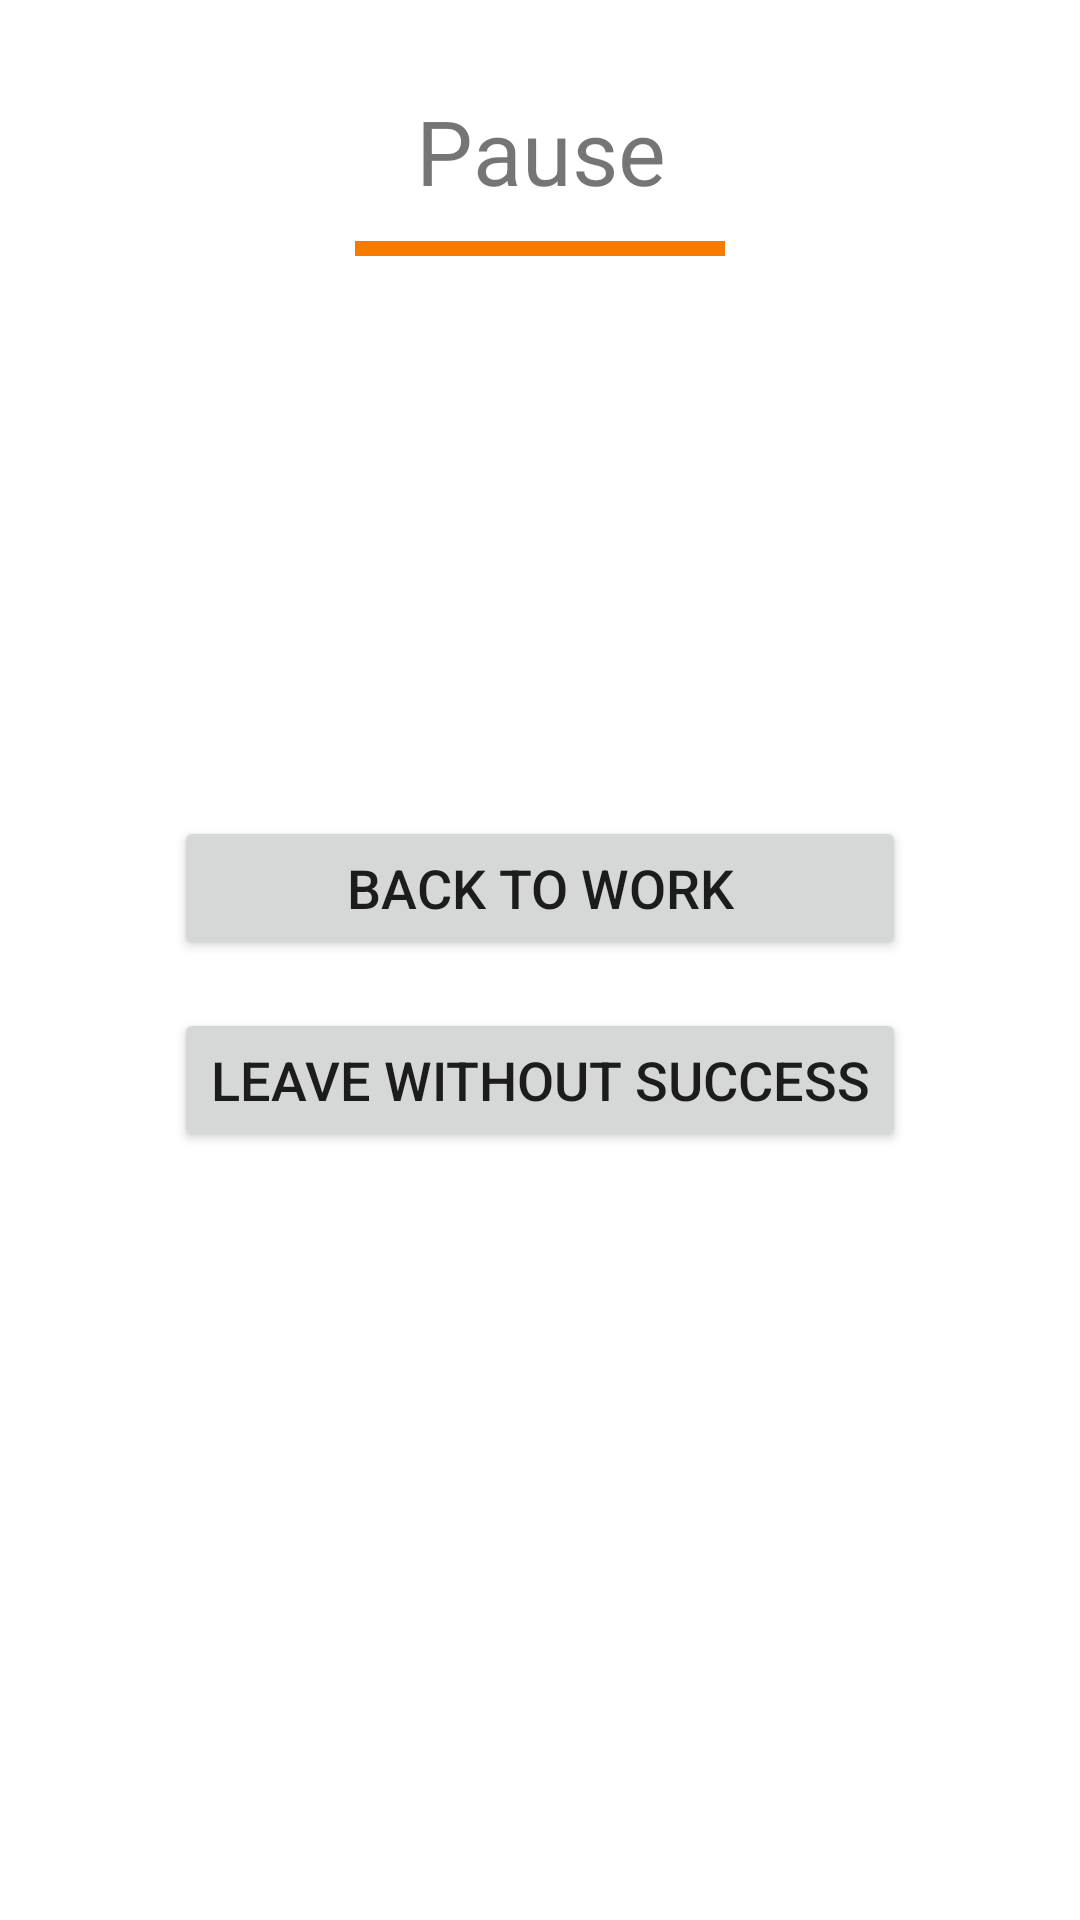

The Android layout XML behind this screen, and the referenced resources:
<!-- AndroidManifest.xml: application theme Theme.Burger42 -->
<!-- res/layout/fragment_pause.xml -->
<?xml version="1.0" encoding="utf-8"?>
<RelativeLayout xmlns:android="http://schemas.android.com/apk/res/android"
    android:layout_width="match_parent"
    android:layout_height="match_parent">

    <LinearLayout
        android:layout_width="wrap_content"
        android:layout_height="wrap_content"
        android:layout_centerHorizontal="true"
        android:layout_marginTop="30dp"
        android:orientation="vertical">

        <TextView
            android:layout_width="wrap_content"
            android:layout_height="match_parent"
            android:layout_marginStart="20dp"
            android:layout_marginEnd="20dp"
            android:layout_marginBottom="10dp"
            android:gravity="center"
            android:text="@string/pause"
            android:textSize="30sp" />

        <View
            android:layout_width="match_parent"
            android:layout_height="5dp"
            android:background="@color/orange700" />
    </LinearLayout>

    <LinearLayout
        android:layout_width="wrap_content"
        android:layout_height="wrap_content"
        android:layout_centerInParent="true"
        android:gravity="center"
        android:orientation="vertical">

        <Button
            android:id="@+id/pause_BackToGame"
            android:layout_width="match_parent"
            android:layout_height="wrap_content"
            android:layout_marginTop="16dp"
            android:text="@string/back_to_work"
            android:textSize="18sp" />

        <Button
            android:id="@+id/pause_BackToMainMenu"
            android:layout_width="match_parent"
            android:layout_height="wrap_content"
            android:layout_marginTop="16dp"
            android:text="@string/leave_without_success"
            android:textSize="18sp" />

    </LinearLayout>

</RelativeLayout>
<!-- resources referenced by this layout -->
<resources>
  <color name="orange700">#F57C00</color>
  <string name="back_to_work">Back to work</string>
  <string name="leave_without_success">Leave without success</string>
  <string name="pause">Pause</string>
  <style name="Theme.Burger42" parent="Theme.MaterialComponents.DayNight.NoActionBar">
          <item name="android:windowFullscreen">true</item>
          
          <item name="colorPrimary">@color/orange700</item>
          <item name="colorPrimaryVariant">@color/orangeRed700</item>
          <item name="colorOnPrimary">@color/orange100</item>
          
          <item name="colorSecondary">@color/orange700</item>
          <item name="colorSecondaryVariant">@color/orangeRed700</item>
          <item name="colorOnSecondary">@color/black</item>
          
          <item name="android:statusBarColor">@color/orange700</item>
          
      </style>
  <color name="orangeRed700">#E64A19</color>
  <color name="orange100">#FFE0B2</color>
  <color name="black">#000000</color>
</resources>
